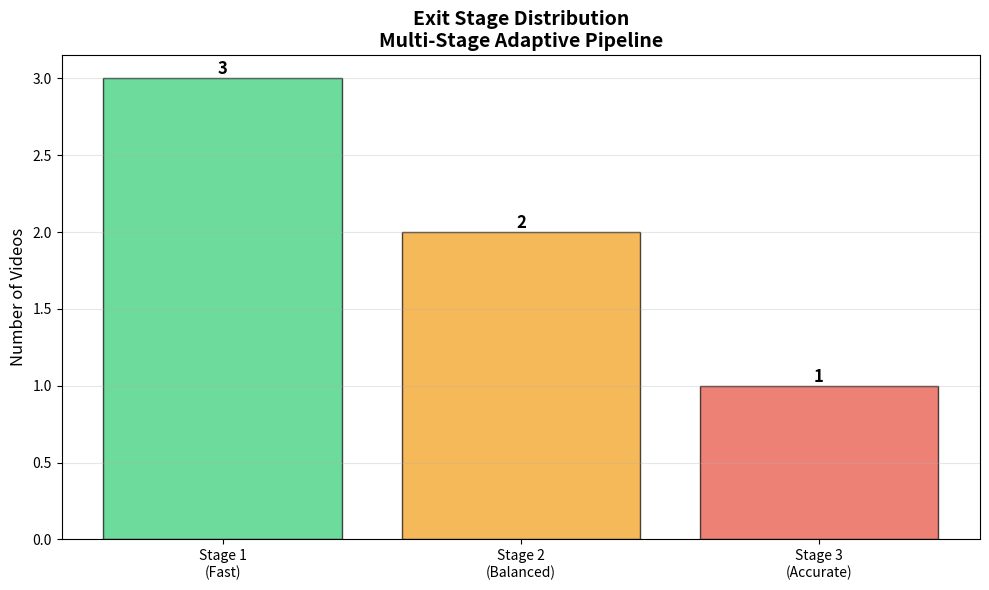
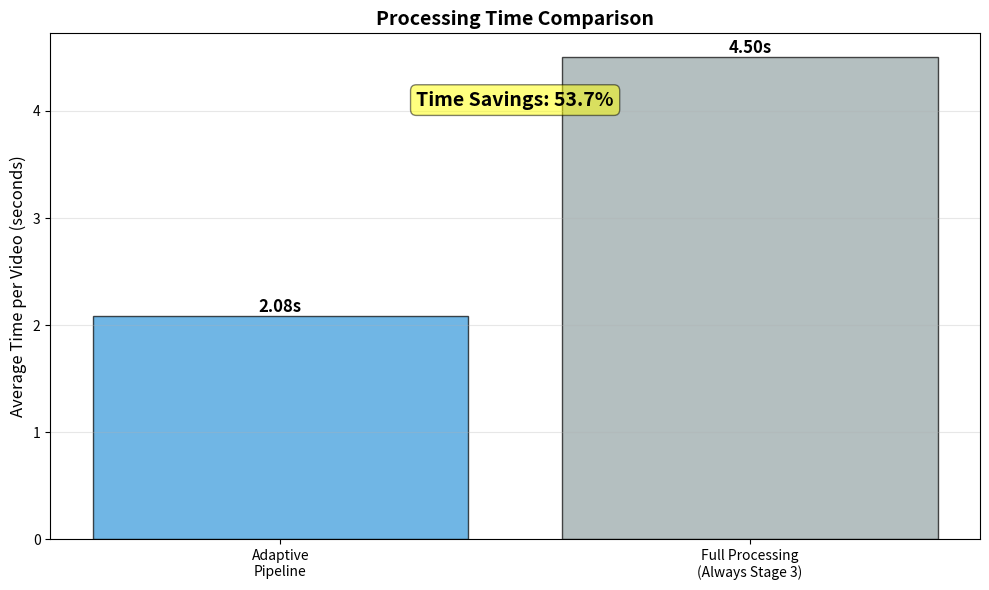
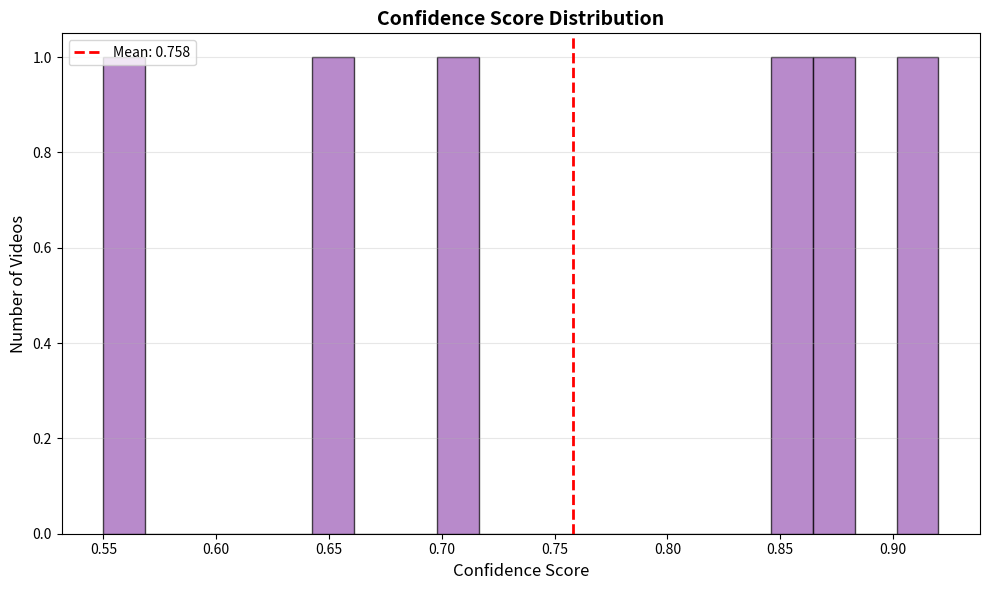
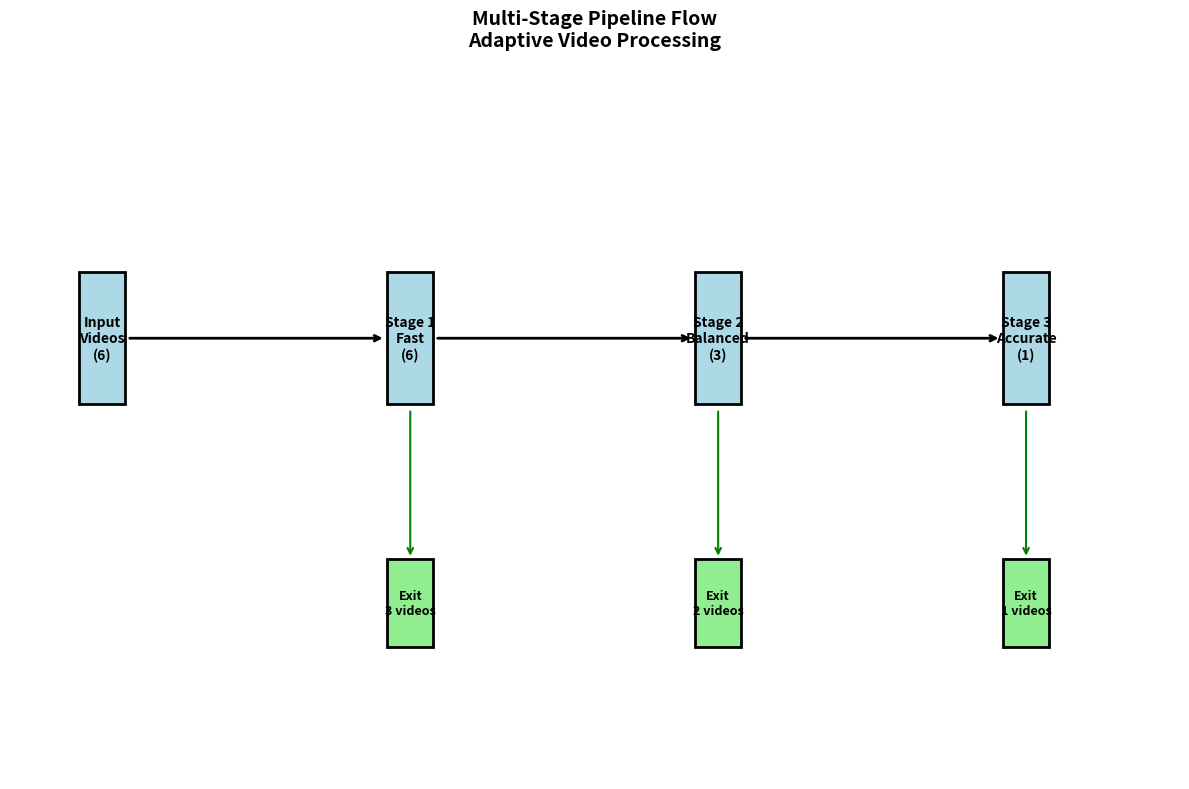

The matplotlib source for these figures, in order:
"""
Visualization utilities for pipeline results
"""

import matplotlib.pyplot as plt
import numpy as np
from typing import List, Dict
import os


def plot_exit_distribution(results: List[Dict], save_path: str = None):
    """
    Plot distribution of videos across stages
    
    Args:
        results: List of prediction results
        save_path: Path to save figure
    """
    stage_counts = {1: 0, 2: 0, 3: 0}
    
    for result in results:
        stage = result.get('exit_stage', 3)
        stage_counts[stage] += 1
    
    stages = ['Stage 1\n(Fast)', 'Stage 2\n(Balanced)', 'Stage 3\n(Accurate)']
    counts = [stage_counts[1], stage_counts[2], stage_counts[3]]
    colors = ['#2ecc71', '#f39c12', '#e74c3c']
    
    fig, ax = plt.subplots(figsize=(10, 6))
    bars = ax.bar(stages, counts, color=colors, alpha=0.7, edgecolor='black')
    
    # Add value labels on bars
    for bar in bars:
        height = bar.get_height()
        ax.text(bar.get_x() + bar.get_width()/2., height,
                f'{int(height)}',
                ha='center', va='bottom', fontsize=12, fontweight='bold')
    
    ax.set_ylabel('Number of Videos', fontsize=12)
    ax.set_title('Exit Stage Distribution\nMulti-Stage Adaptive Pipeline', fontsize=14, fontweight='bold')
    ax.grid(axis='y', alpha=0.3)
    
    plt.tight_layout()
    
    if save_path:
        plt.savefig(save_path, dpi=150, bbox_inches='tight')
        print(f"✓ Plot saved to: {save_path}")
    else:
        plt.show()
    
    plt.close()


def plot_time_comparison(results: List[Dict], save_path: str = None):
    """
    Plot time comparison between adaptive and full processing
    
    Args:
        results: List of prediction results
        save_path: Path to save figure
    """
    # Calculate times
    stage_times = {1: [], 2: [], 3: []}
    
    for result in results:
        stage = result.get('exit_stage', 3)
        time = result.get('total_time', 0)
        stage_times[stage].append(time)
    
    # Calculate averages
    avg_times = {
        1: np.mean(stage_times[1]) if stage_times[1] else 0,
        2: np.mean(stage_times[2]) if stage_times[2] else 0,
        3: np.mean(stage_times[3]) if stage_times[3] else 0
    }
    
    # Estimate full processing time (assume Stage 3 time for all)
    adaptive_avg = sum(r.get('total_time', 0) for r in results) / len(results) if results else 0
    full_avg = avg_times[3] if avg_times[3] > 0 else adaptive_avg * 2
    
    methods = ['Adaptive\nPipeline', 'Full Processing\n(Always Stage 3)']
    times = [adaptive_avg, full_avg]
    colors = ['#3498db', '#95a5a6']
    
    fig, ax = plt.subplots(figsize=(10, 6))
    bars = ax.bar(methods, times, color=colors, alpha=0.7, edgecolor='black')
    
    # Add value labels
    for bar in bars:
        height = bar.get_height()
        ax.text(bar.get_x() + bar.get_width()/2., height,
                f'{height:.2f}s',
                ha='center', va='bottom', fontsize=12, fontweight='bold')
    
    # Add savings percentage
    savings = ((full_avg - adaptive_avg) / full_avg * 100) if full_avg > 0 else 0
    ax.text(0.5, max(times) * 0.9, f'Time Savings: {savings:.1f}%',
            ha='center', fontsize=14, fontweight='bold',
            bbox=dict(boxstyle='round', facecolor='yellow', alpha=0.5))
    
    ax.set_ylabel('Average Time per Video (seconds)', fontsize=12)
    ax.set_title('Processing Time Comparison', fontsize=14, fontweight='bold')
    ax.grid(axis='y', alpha=0.3)
    
    plt.tight_layout()
    
    if save_path:
        plt.savefig(save_path, dpi=150, bbox_inches='tight')
        print(f"✓ Plot saved to: {save_path}")
    else:
        plt.show()
    
    plt.close()


def plot_confidence_distribution(results: List[Dict], save_path: str = None):
    """
    Plot confidence score distribution
    
    Args:
        results: List of prediction results
        save_path: Path to save figure
    """
    confidences = [r.get('confidence', 0) for r in results]
    
    fig, ax = plt.subplots(figsize=(10, 6))
    
    ax.hist(confidences, bins=20, color='#9b59b6', alpha=0.7, edgecolor='black')
    
    # Add mean line
    mean_conf = np.mean(confidences) if confidences else 0
    ax.axvline(mean_conf, color='red', linestyle='--', linewidth=2, label=f'Mean: {mean_conf:.3f}')
    
    ax.set_xlabel('Confidence Score', fontsize=12)
    ax.set_ylabel('Number of Videos', fontsize=12)
    ax.set_title('Confidence Score Distribution', fontsize=14, fontweight='bold')
    ax.legend()
    ax.grid(axis='y', alpha=0.3)
    
    plt.tight_layout()
    
    if save_path:
        plt.savefig(save_path, dpi=150, bbox_inches='tight')
        print(f"✓ Plot saved to: {save_path}")
    else:
        plt.show()
    
    plt.close()


def plot_pipeline_flow(results: List[Dict], save_path: str = None):
    """
    Create a Sankey-style flow diagram showing video progression through stages
    
    Args:
        results: List of prediction results
        save_path: Path to save figure
    """
    total = len(results)
    stage1_exit = sum(1 for r in results if r.get('exit_stage') == 1)
    stage2_exit = sum(1 for r in results if r.get('exit_stage') == 2)
    stage3_exit = sum(1 for r in results if r.get('exit_stage') == 3)
    
    fig, ax = plt.subplots(figsize=(12, 8))
    
    # Define positions
    stages = [
        {'name': 'Input\nVideos', 'x': 0, 'y': 0.5, 'count': total},
        {'name': 'Stage 1\nFast', 'x': 1, 'y': 0.5, 'count': total},
        {'name': 'Stage 2\nBalanced', 'x': 2, 'y': 0.5, 'count': total - stage1_exit},
        {'name': 'Stage 3\nAccurate', 'x': 3, 'y': 0.5, 'count': total - stage1_exit - stage2_exit},
    ]
    
    exits = [
        {'name': f'Exit\n{stage1_exit} videos', 'x': 1, 'y': 0.2, 'count': stage1_exit},
        {'name': f'Exit\n{stage2_exit} videos', 'x': 2, 'y': 0.2, 'count': stage2_exit},
        {'name': f'Exit\n{stage3_exit} videos', 'x': 3, 'y': 0.2, 'count': stage3_exit},
    ]
    
    # Draw stage boxes
    for stage in stages:
        width = 0.15
        height = 0.15
        rect = plt.Rectangle((stage['x'] - width/2, stage['y'] - height/2),
                            width, height, facecolor='lightblue',
                            edgecolor='black', linewidth=2)
        ax.add_patch(rect)
        ax.text(stage['x'], stage['y'], f"{stage['name']}\n({stage['count']})",
                ha='center', va='center', fontsize=10, fontweight='bold')
    
    # Draw exit boxes
    for exit_box in exits:
        if exit_box['count'] > 0:
            width = 0.15
            height = 0.1
            rect = plt.Rectangle((exit_box['x'] - width/2, exit_box['y'] - height/2),
                                width, height, facecolor='lightgreen',
                                edgecolor='black', linewidth=2)
            ax.add_patch(rect)
            ax.text(exit_box['x'], exit_box['y'], exit_box['name'],
                    ha='center', va='center', fontsize=9, fontweight='bold')
    
    # Draw arrows
    arrow_props = dict(arrowstyle='->', lw=2, color='black')
    
    # Stage connections
    for i in range(len(stages) - 1):
        ax.annotate('', xy=(stages[i+1]['x'] - 0.08, stages[i+1]['y']),
                   xytext=(stages[i]['x'] + 0.08, stages[i]['y']),
                   arrowprops=arrow_props)
    
    # Exit arrows
    for i, exit_box in enumerate(exits):
        if exit_box['count'] > 0:
            ax.annotate('', xy=(exit_box['x'], exit_box['y'] + 0.05),
                       xytext=(stages[i+1]['x'], stages[i+1]['y'] - 0.08),
                       arrowprops=dict(arrowstyle='->', lw=1.5, color='green'))
    
    ax.set_xlim(-0.3, 3.5)
    ax.set_ylim(0, 0.8)
    ax.axis('off')
    ax.set_title('Multi-Stage Pipeline Flow\nAdaptive Video Processing', 
                fontsize=14, fontweight='bold', pad=20)
    
    plt.tight_layout()
    
    if save_path:
        plt.savefig(save_path, dpi=150, bbox_inches='tight')
        print(f"✓ Plot saved to: {save_path}")
    else:
        plt.show()
    
    plt.close()


def create_summary_dashboard(results: List[Dict], save_dir: str = "results"):
    """
    Create a comprehensive dashboard with all visualizations
    
    Args:
        results: List of prediction results
        save_dir: Directory to save plots
    """
    os.makedirs(save_dir, exist_ok=True)
    
    print("\nGenerating visualization dashboard...")
    
    plot_exit_distribution(results, os.path.join(save_dir, "exit_distribution.png"))
    plot_time_comparison(results, os.path.join(save_dir, "time_comparison.png"))
    plot_confidence_distribution(results, os.path.join(save_dir, "confidence_distribution.png"))
    plot_pipeline_flow(results, os.path.join(save_dir, "pipeline_flow.png"))
    
    print(f"\n✓ Dashboard created in: {save_dir}/")
    print("  - exit_distribution.png")
    print("  - time_comparison.png")
    print("  - confidence_distribution.png")
    print("  - pipeline_flow.png")


if __name__ == "__main__":
    print("Visualization Module - Test Mode")
    print("="*60)
    
    # Create sample data
    sample_results = [
        {'exit_stage': 1, 'total_time': 1.2, 'confidence': 0.92},
        {'exit_stage': 1, 'total_time': 1.1, 'confidence': 0.88},
        {'exit_stage': 1, 'total_time': 1.3, 'confidence': 0.85},
        {'exit_stage': 2, 'total_time': 2.3, 'confidence': 0.65},
        {'exit_stage': 2, 'total_time': 2.1, 'confidence': 0.70},
        {'exit_stage': 3, 'total_time': 4.5, 'confidence': 0.55},
    ]
    
    print("\nGenerating sample visualizations...")
    create_summary_dashboard(sample_results, "test_results")
    
    print("\n✓ Module loaded successfully!")
